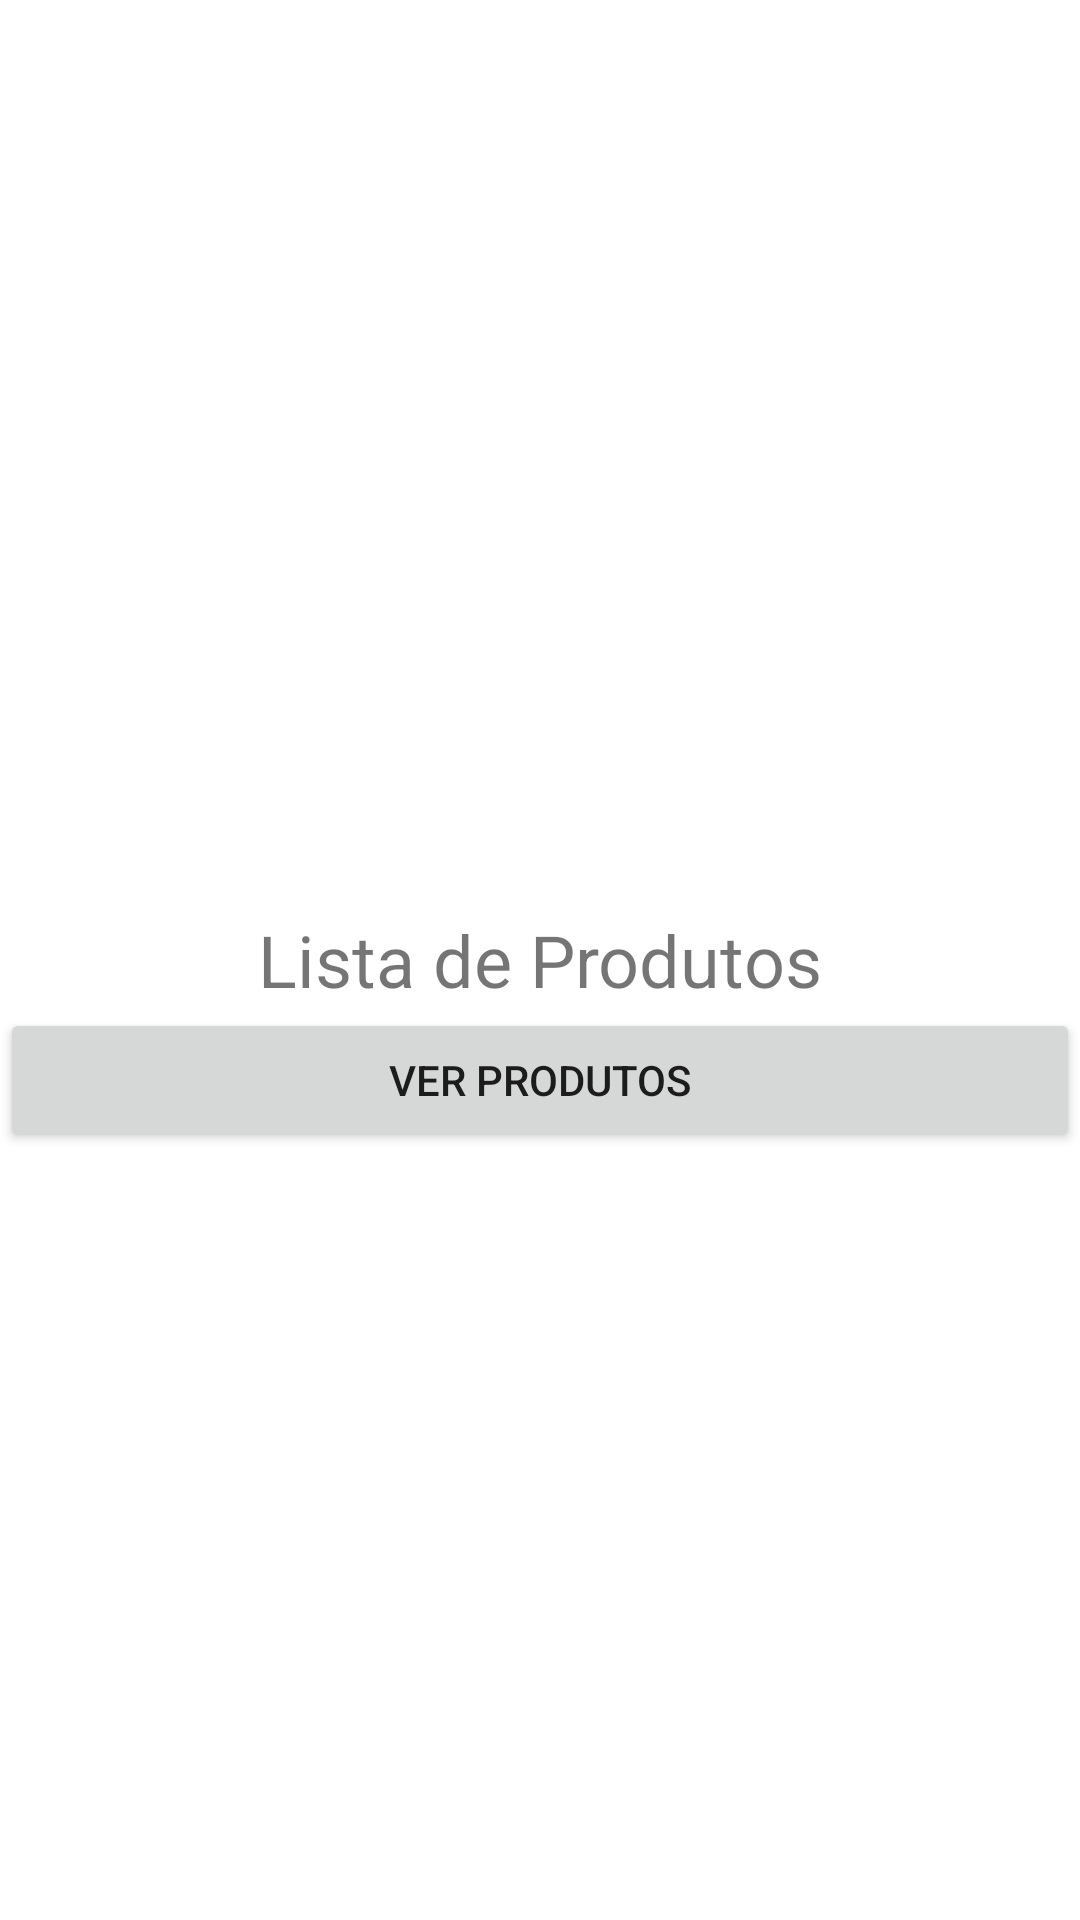

Produce the Android XML layout that renders to this screen, including the resource entries it uses.
<!-- AndroidManifest.xml: application theme Theme.MyApplication -->
<!-- res/layout/home.xml -->
<?xml version="1.0" encoding="utf-8"?>
<RelativeLayout xmlns:android="http://schemas.android.com/apk/res/android"
    xmlns:tools="http://schemas.android.com/tools"
    android:layout_width="match_parent"
    android:layout_height="match_parent"


    tools:context=".MainActivity">

    <TextView
        android:id="@+id/tituloTextView"
        android:layout_width="wrap_content"
        android:layout_height="wrap_content"
        android:text="Lista de Produtos"
        android:layout_centerInParent="true"
        android:textSize="24sp" />
    <Button
        android:id="@+id/verProdutosButton"
        android:layout_below="@+id/tituloTextView"
        android:layout_width="match_parent"
        android:layout_height="wrap_content"
        android:text="Ver Produtos" />


</RelativeLayout>
<!-- resources referenced by this layout -->
<resources>
  <style name="Theme.MyApplication" parent="Theme.MaterialComponents.DayNight.DarkActionBar">
          
          <item name="colorPrimary">#003399</item>
          <item name="colorPrimaryVariant">@color/purple_700</item>
          <item name="colorOnPrimary">@color/white</item>
          
          <item name="colorSecondary">@color/teal_200</item>
          <item name="colorSecondaryVariant">@color/teal_700</item>
          <item name="colorOnSecondary">@color/black</item>
          
          <item name="android:statusBarColor">?attr/colorPrimaryVariant</item>
          
      </style>
  <!-- not gathered from this repository: default colours our renderer supplied (Android Studio template values) -->
  <color name="purple_700">#FF3700B3</color>
  <color name="teal_200">#FF03DAC5</color>
  <color name="teal_700">#FF018786</color>
  <color name="black">#FF000000</color>
  <color name="white">#FFFFFFFF</color>
</resources>
